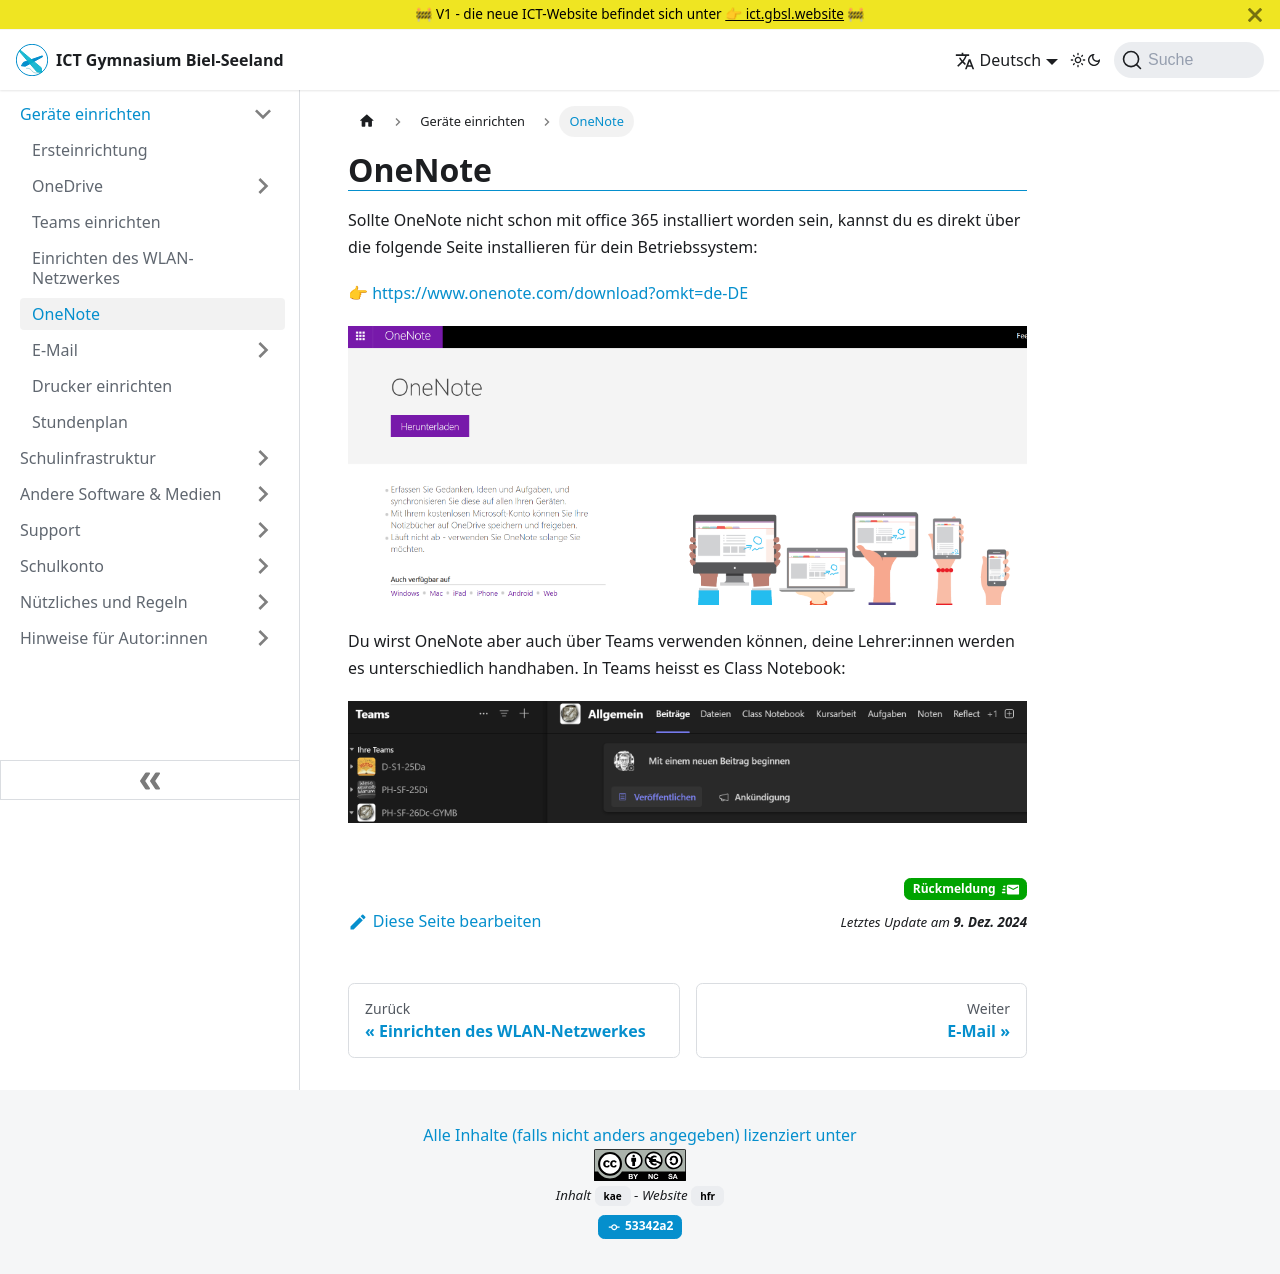

repository: GBSL-Informatik/ict-website · page: byod/onenote/index.html · generator: docusaurus

---
sidebar_custom_props:
  icon: mdi-microsoft-onenote
  path: /docs/byod/onenote/README.md
sidebar_position: 19
---

# OneNote

Sollte OneNote nicht schon mit office 365 installiert worden sein, kannst du es direkt über die folgende Seite installieren für dein Betriebssystem:

[https://www.onenote.com/download?omkt=de-DE](https://www.onenote.com/download?omkt=de-DE)

![](./OneNote1.png)

Du wirst OneNote aber auch über Teams verwenden können, deine Lehrer:innen werden es unterschiedlich handhaben. In Teams heisst es Class Notebook:

![](./OneNote.png)
